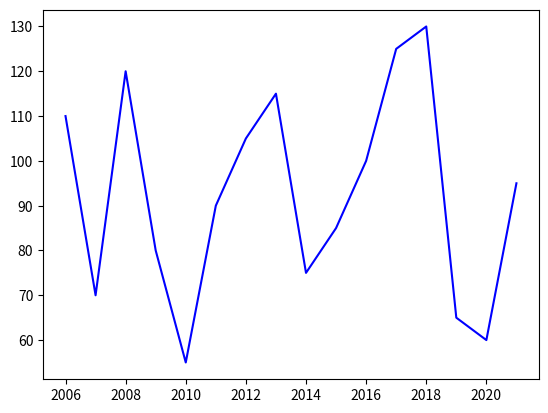

The matplotlib source for this figure:
import matplotlib.pyplot as plt
import numpy as np

years = [2006 + x for x in range(16)]

# x_data = np.random.random(1000) * 50
# y_data = np.random.random(1000) * 50

# print(x_data)
# print(y_data)
weights_kg = [110, 70, 120, 80, 55, 90, 105, 115, 75, 85, 100, 125, 130, 65, 60, 95]


# s- size,alpha-trasnparent
# plt.scatter(years)
# plt.show()
plt.plot(years, weights_kg, c="#00f")
plt.show()